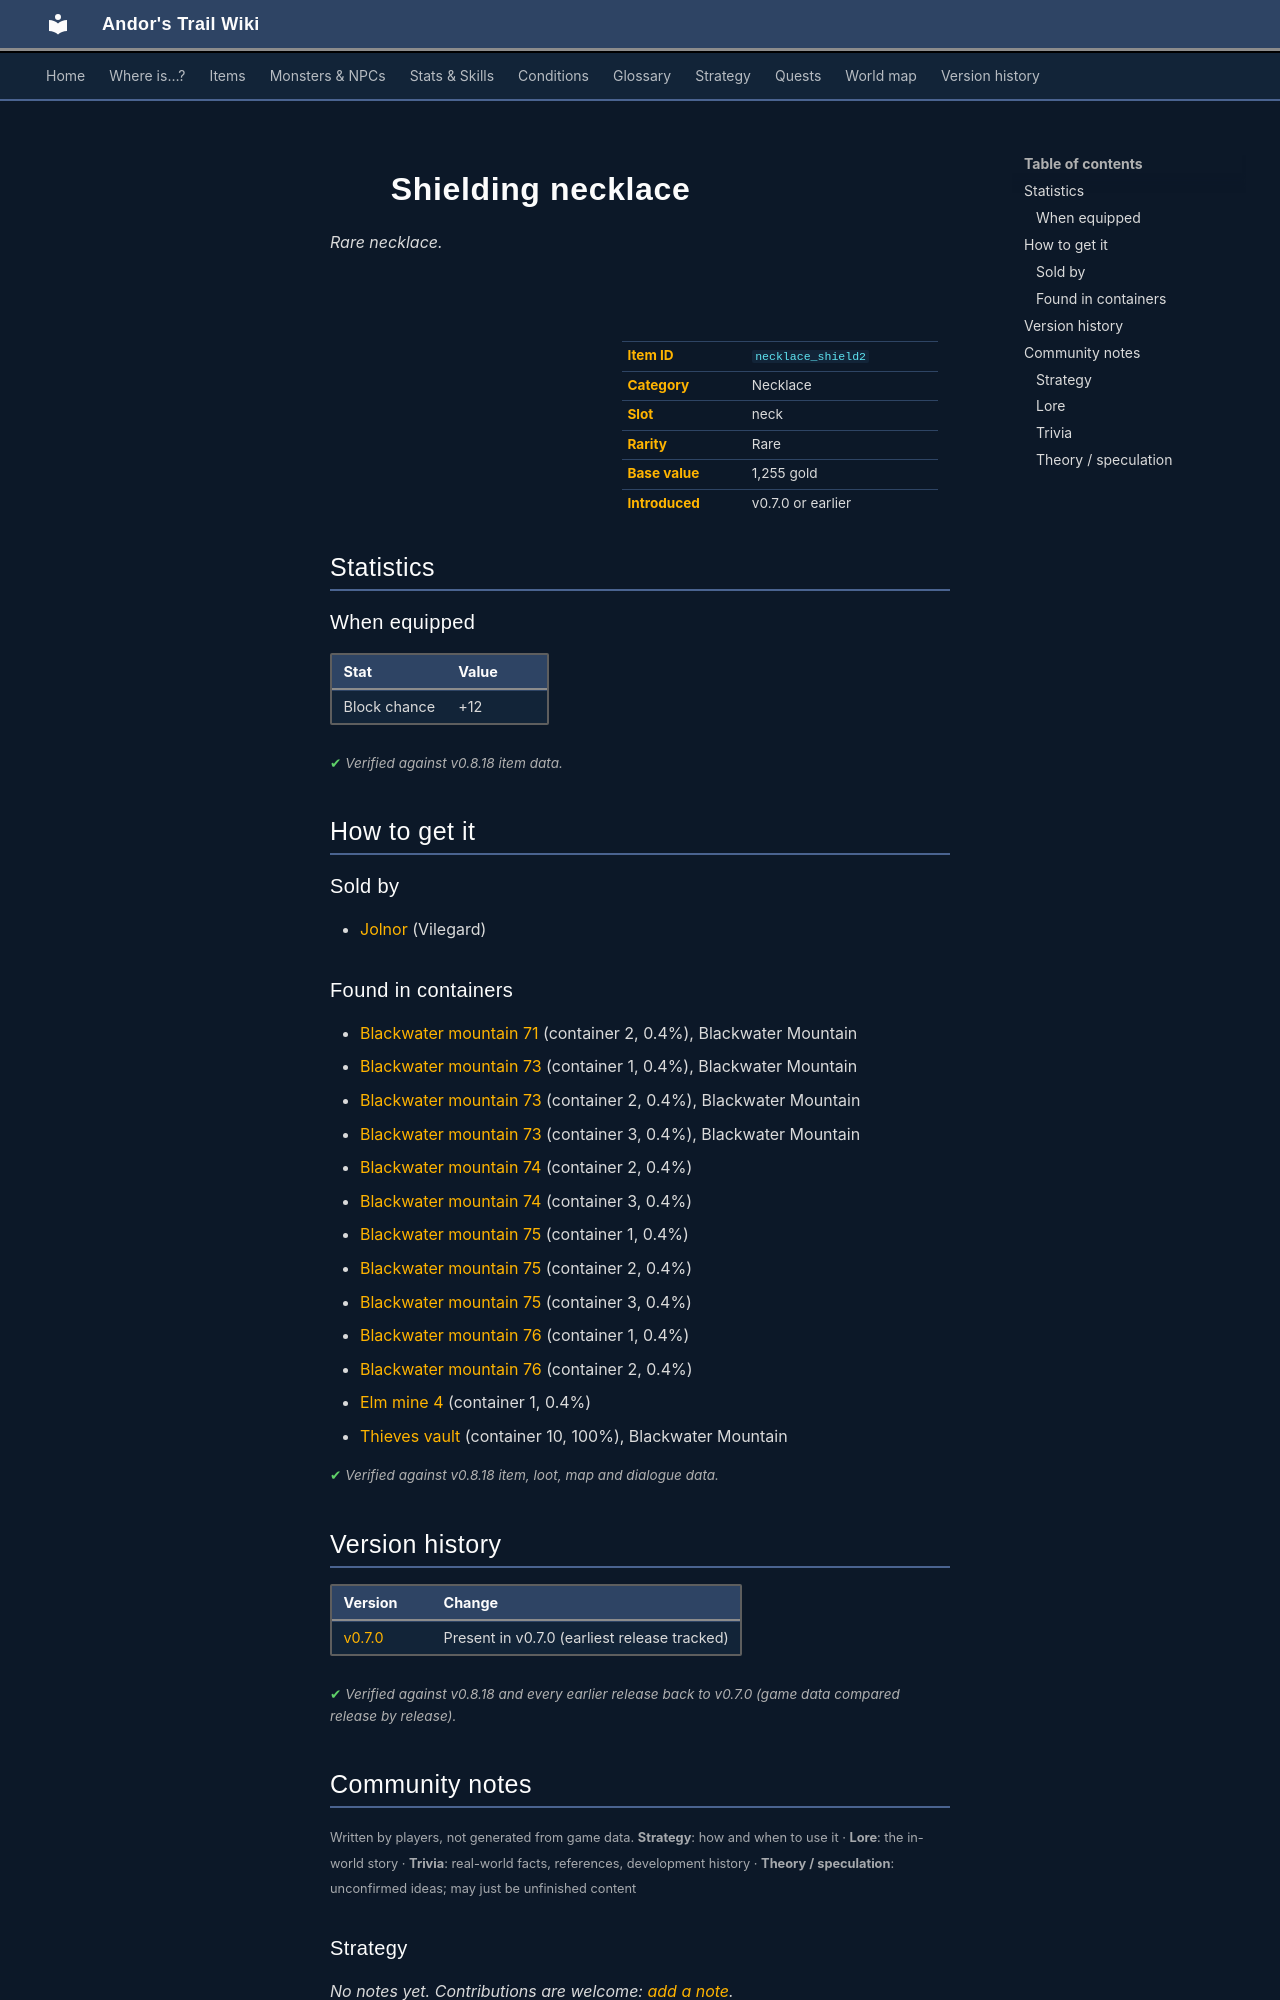

repository: asdfghjkl628/Andor-s-Trail-Wikiiii · page: items/necklace_shield2/index.html · generator: mkdocs

---
description: "Shielding necklace is a rare necklace in Andor's Trail (Block chance +12). How to get it: shops, containers."
---

# ![](../assets/icons/items/items_jewelry_7.png){ .sprite } Shielding necklace

*Rare necklace.*

<div class="infobox" markdown>

<p class="ib-img"><img class="sprite" src="../../assets/icons/items/items_jewelry_7.png" alt=""></p>

| | |
|---|---|
| **Item ID** | `necklace_shield2` |
| **Category** | Necklace |
| **Slot** | neck |
| **Rarity** | Rare |
| **Base value** | 1,255 gold |
| **Introduced** | v0.7.0 or earlier |

</div>

## Statistics

### When equipped

| Stat | Value |
|---|---|
| Block chance | +12 |

<p class="verified">Verified against v0.8.18 item data.</p>

## How to get it

### Sold by

- [Jolnor](../monsters/jolnor.md) (Vilegard)

### Found in containers

- [Blackwater mountain 71](../maps/blackwater_mountain71.md#container-1) (container 2, 0.4%), Blackwater Mountain
- [Blackwater mountain 73](../maps/blackwater_mountain73.md#container-0) (container 1, 0.4%), Blackwater Mountain
- [Blackwater mountain 73](../maps/blackwater_mountain73.md#container-1) (container 2, 0.4%), Blackwater Mountain
- [Blackwater mountain 73](../maps/blackwater_mountain73.md#container-2) (container 3, 0.4%), Blackwater Mountain
- [Blackwater mountain 74](../maps/blackwater_mountain74.md#container-1) (container 2, 0.4%)
- [Blackwater mountain 74](../maps/blackwater_mountain74.md#container-2) (container 3, 0.4%)
- [Blackwater mountain 75](../maps/blackwater_mountain75.md#container-0) (container 1, 0.4%)
- [Blackwater mountain 75](../maps/blackwater_mountain75.md#container-1) (container 2, 0.4%)
- [Blackwater mountain 75](../maps/blackwater_mountain75.md#container-2) (container 3, 0.4%)
- [Blackwater mountain 76](../maps/blackwater_mountain76.md#container-0) (container 1, 0.4%)
- [Blackwater mountain 76](../maps/blackwater_mountain76.md#container-1) (container 2, 0.4%)
- [Elm mine 4](../maps/elm_mine4.md#container-0) (container 1, 0.4%)
- [Thieves vault](../maps/thieves_vault.md#container-9) (container 10, 100%), Blackwater Mountain


<p class="verified">Verified against v0.8.18 item, loot, map and dialogue data.</p>


## Version history

| Version | Change |
|---|---|
| [v0.7.0](../versions/0.7.0.md) | Present in v0.7.0 (earliest release tracked) |

<p class="verified">Verified against v0.8.18 and every earlier release back to v0.7.0 (game data compared release by release).</p>


## Community notes

<small>Written by players, not generated from game data. **Strategy**: how and when to use it · **Lore**: the in-world story · **Trivia**: real-world facts, references, development history · **Theory / speculation**: unconfirmed ideas; may just be unfinished content</small>

### Strategy

*No notes yet. Contributions are welcome: [add a note](https://github.com/asdfghjkl628/Andor-s-Trail-Wikiiii/new/main/notes/items?filename=necklace_shield2.md&value=%23%23%20Strategy%0A%0A%3C%21--%20how%20and%20when%20to%20use%20it%20--%3E%0A%0A%23%23%20Lore%0A%0A%3C%21--%20the%20in-world%20story%20--%3E%0A%0A%23%23%20Trivia%0A%0A%3C%21--%20real-world%20facts%2C%20references%2C%20development%20history%20--%3E%0A%0A%23%23%20Theory%20/%20speculation%0A%0A%3C%21--%20unconfirmed%20ideas%3B%20may%20just%20be%20unfinished%20content%20--%3E%0A).*

### Lore

*No notes yet. Contributions are welcome: [add a note](https://github.com/asdfghjkl628/Andor-s-Trail-Wikiiii/new/main/notes/items?filename=necklace_shield2.md&value=%23%23%20Strategy%0A%0A%3C%21--%20how%20and%20when%20to%20use%20it%20--%3E%0A%0A%23%23%20Lore%0A%0A%3C%21--%20the%20in-world%20story%20--%3E%0A%0A%23%23%20Trivia%0A%0A%3C%21--%20real-world%20facts%2C%20references%2C%20development%20history%20--%3E%0A%0A%23%23%20Theory%20/%20speculation%0A%0A%3C%21--%20unconfirmed%20ideas%3B%20may%20just%20be%20unfinished%20content%20--%3E%0A).*

### Trivia

*No notes yet. Contributions are welcome: [add a note](https://github.com/asdfghjkl628/Andor-s-Trail-Wikiiii/new/main/notes/items?filename=necklace_shield2.md&value=%23%23%20Strategy%0A%0A%3C%21--%20how%20and%20when%20to%20use%20it%20--%3E%0A%0A%23%23%20Lore%0A%0A%3C%21--%20the%20in-world%20story%20--%3E%0A%0A%23%23%20Trivia%0A%0A%3C%21--%20real-world%20facts%2C%20references%2C%20development%20history%20--%3E%0A%0A%23%23%20Theory%20/%20speculation%0A%0A%3C%21--%20unconfirmed%20ideas%3B%20may%20just%20be%20unfinished%20content%20--%3E%0A).*
